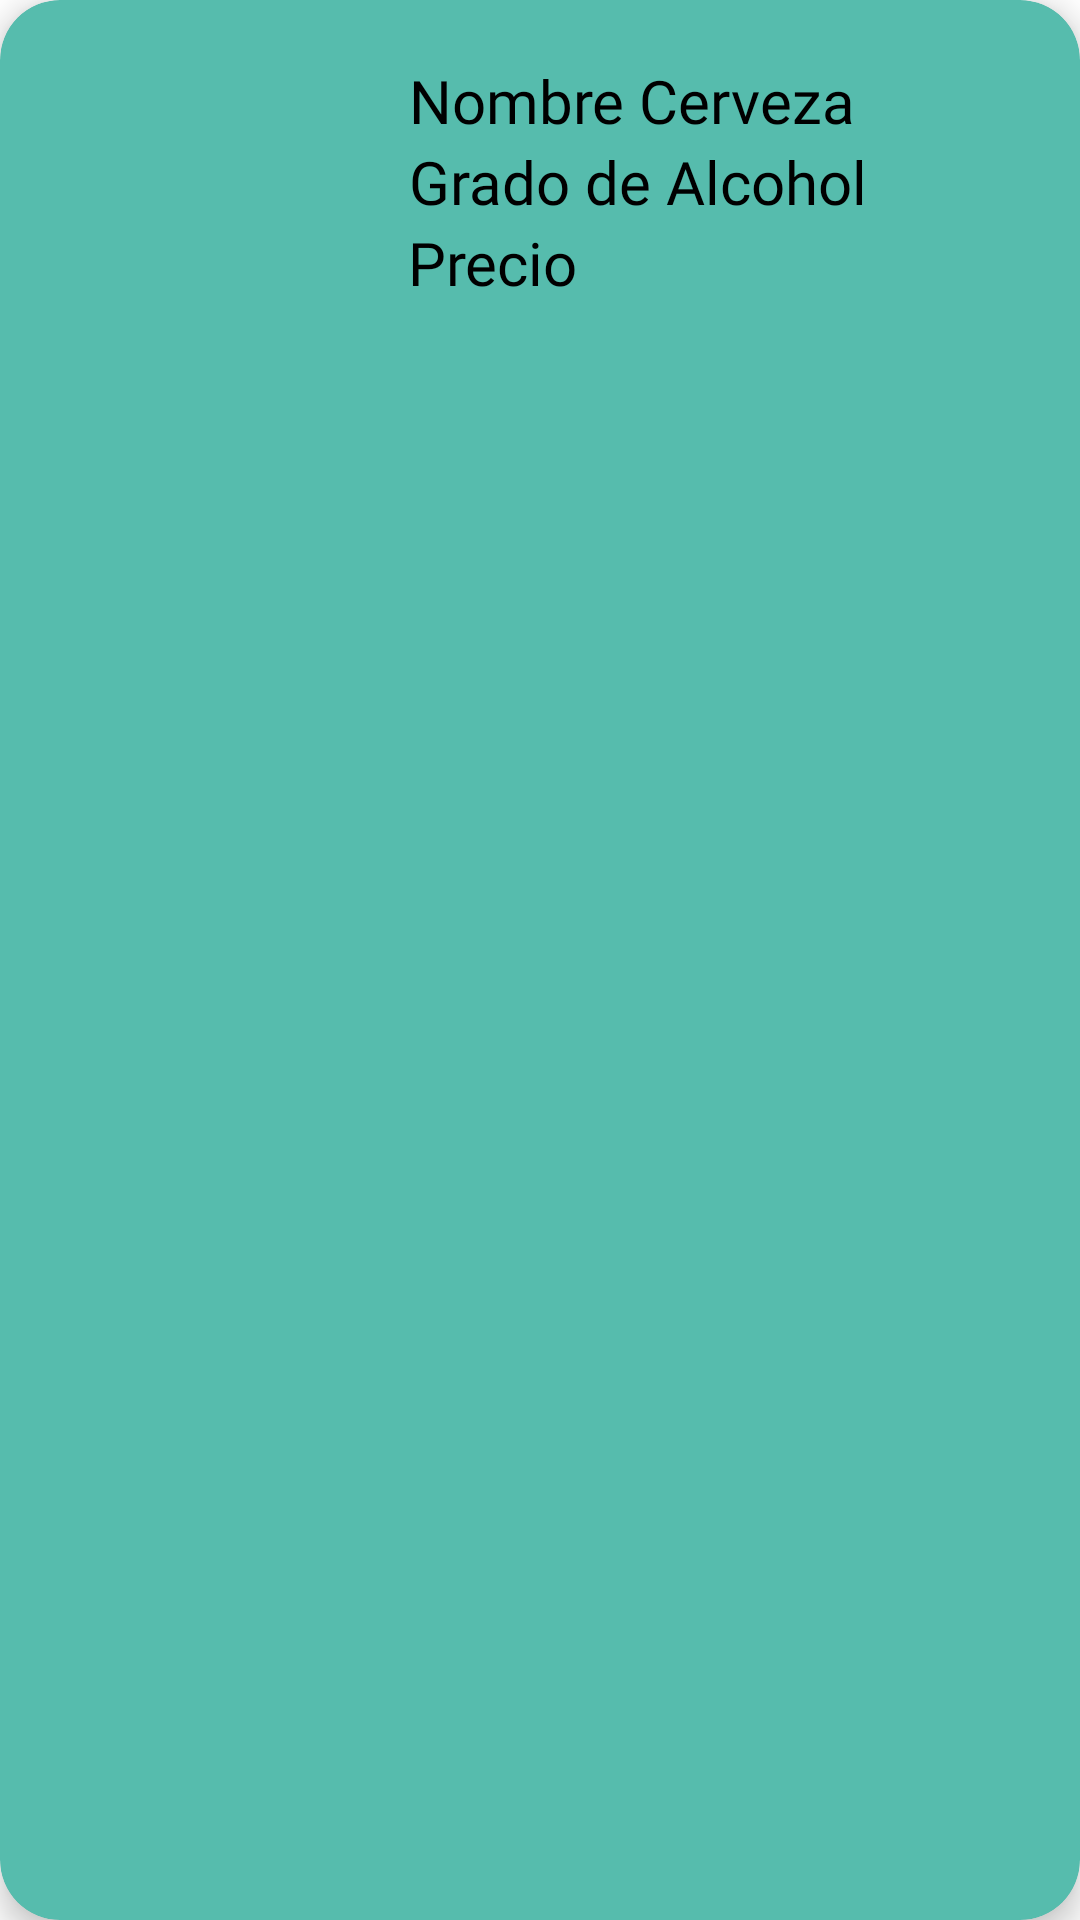

Produce the Android XML layout that renders to this screen, including the resource entries it uses.
<!-- AndroidManifest.xml: application theme Theme.LaHermandad -->
<!-- res/layout/card_view_compras.xml -->
<?xml version="1.0" encoding="utf-8"?>
<androidx.cardview.widget.CardView xmlns:android="http://schemas.android.com/apk/res/android"
    xmlns:tools="http://schemas.android.com/tools"
    android:layout_width="match_parent"
    android:layout_height="match_parent"
    xmlns:app="http://schemas.android.com/apk/res-auto"
    android:id="@+id/card_compras"
    android:layout_margin="12dp"
    app:cardBackgroundColor="@color/fondo_inicio"
    app:cardCornerRadius="20dp"
    app:cardElevation="6dp"
    app:contentPadding="4dp"
    >
    <RelativeLayout
        android:layout_width="match_parent"
        android:layout_height="match_parent"
        android:padding="16dp">
        <ImageView
            android:id="@+id/image1"
            android:layout_width="100dp"
            android:layout_height="100dp"
            android:layout_alignParentStart="true"
            android:layout_alignParentLeft="true"
            android:layout_alignParentTop="true"
            android:layout_marginEnd="16dp"
            android:layout_marginRight="16dp">
        </ImageView>
        <TextView
            android:layout_width="wrap_content"
            android:layout_height="wrap_content"
            android:text="Precio"
            android:fontFamily="@font/myriad_regular"
            android:textColor="@color/black"
            android:textStyle="normal"
            android:id="@+id/precio"
            android:layout_toEndOf="@id/image1"
            android:layout_toRightOf="@id/image1"
            android:layout_below="@+id/grado"
            android:textSize="20dp">
        </TextView>
        <TextView
            android:layout_width="wrap_content"
            android:layout_height="wrap_content"
            android:text="Nombre Cerveza"
            android:fontFamily="@font/myriad_regular"
            android:textColor="@color/black"
            android:textStyle="normal"
            android:id="@+id/title"
            android:textAlignment="center"
            android:layout_toEndOf="@id/image1"
            android:layout_toRightOf="@id/image1"
            android:textSize="20dp">
        </TextView>
        <TextView
            android:layout_width="wrap_content"
            android:layout_height="wrap_content"
            android:text="Grado de Alcohol"
            android:fontFamily="@font/myriad_regular"
            android:textColor="@color/black"
            android:textStyle="normal"
            android:id="@+id/grado"
            android:textAlignment="center"
            android:layout_below="@+id/title"
            android:layout_toEndOf="@id/image1"
            android:layout_toRightOf="@id/image1"
            android:textSize="20dp">
        </TextView>
        <ImageButton
            android:id="@+id/eliminar"
            android:layout_width="50dp"
            android:layout_height="50dp"
            android:layout_marginLeft="30dp"
            android:layout_toRightOf="@id/title"
            android:src="@drawable/ic_baseline_remove_shopping_cart_24"
            android:background="@color/fondo_inicio">

        </ImageButton>

    </RelativeLayout>


</androidx.cardview.widget.CardView>
<!-- resources referenced by this layout -->
<resources>
  <color name="black">#FF000000</color>
  <color name="fondo_inicio">#56BCAD</color>
  <style name="Theme.LaHermandad" parent="Theme.MaterialComponents.DayNight.DarkActionBar">
          
          <item name="colorPrimary">@color/fondo_inicio</item>
          <item name="colorPrimaryVariant">@color/color_secundario</item>
          <item name="colorOnPrimary">@color/white</item>
          
          <item name="colorSecondary">@color/teal_200</item>
          <item name="colorSecondaryVariant">@color/teal_700</item>
          <item name="colorOnSecondary">@color/black</item>
          
          <item name="android:statusBarColor">?attr/colorPrimaryVariant</item>
          
      </style>
  <color name="color_secundario">#159C3B</color>
  <color name="white">#FFFFFFFF</color>
  <color name="teal_200">#FF03DAC5</color>
  <color name="teal_700">#FF018786</color>
</resources>
